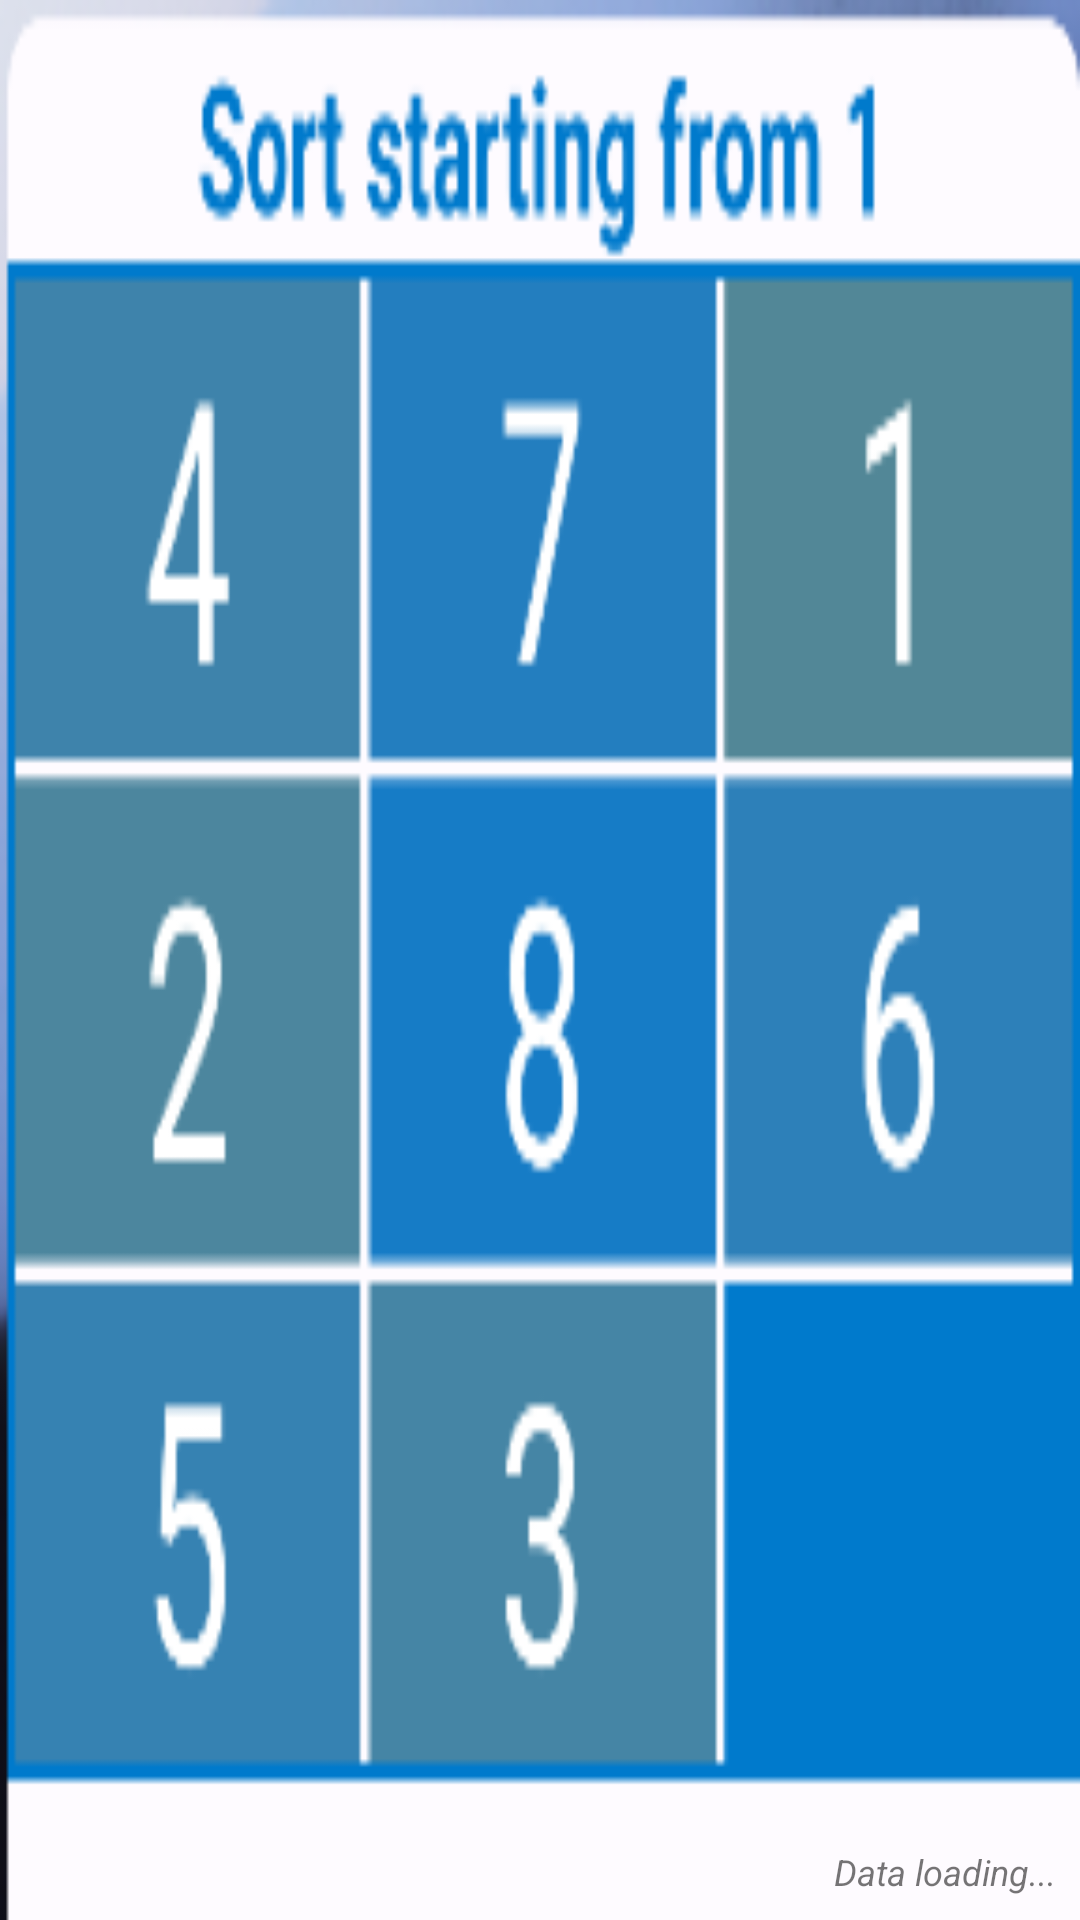

Layout XML and referenced resources for this Android screen:
<!-- AndroidManifest.xml: application theme Theme.NumberPuzzle -->
<!-- res/layout/widget_image_preview.xml -->
<?xml version="1.0" encoding="utf-8"?>
<FrameLayout xmlns:android="http://schemas.android.com/apk/res/android"
    android:layout_width="210dp"
    android:layout_height="186dp"
    android:background="@drawable/widget_screenshot">

    <TextView
        android:layout_width="match_parent"
        android:layout_height="wrap_content"
        android:layout_gravity="bottom"
        android:gravity="end"
        android:padding="8dp"
        android:text="Data loading..."
        android:textAlignment="viewEnd"
        android:textSize="12sp"
        android:textStyle="italic" />

</FrameLayout>
<!-- resources referenced by this layout -->
<resources>
  <!-- drawable widget_screenshot: png bitmap (drawable, 10511 bytes) -->
  <style name="Theme.NumberPuzzle" parent="android:Theme.Material.Light.NoActionBar" />
</resources>
